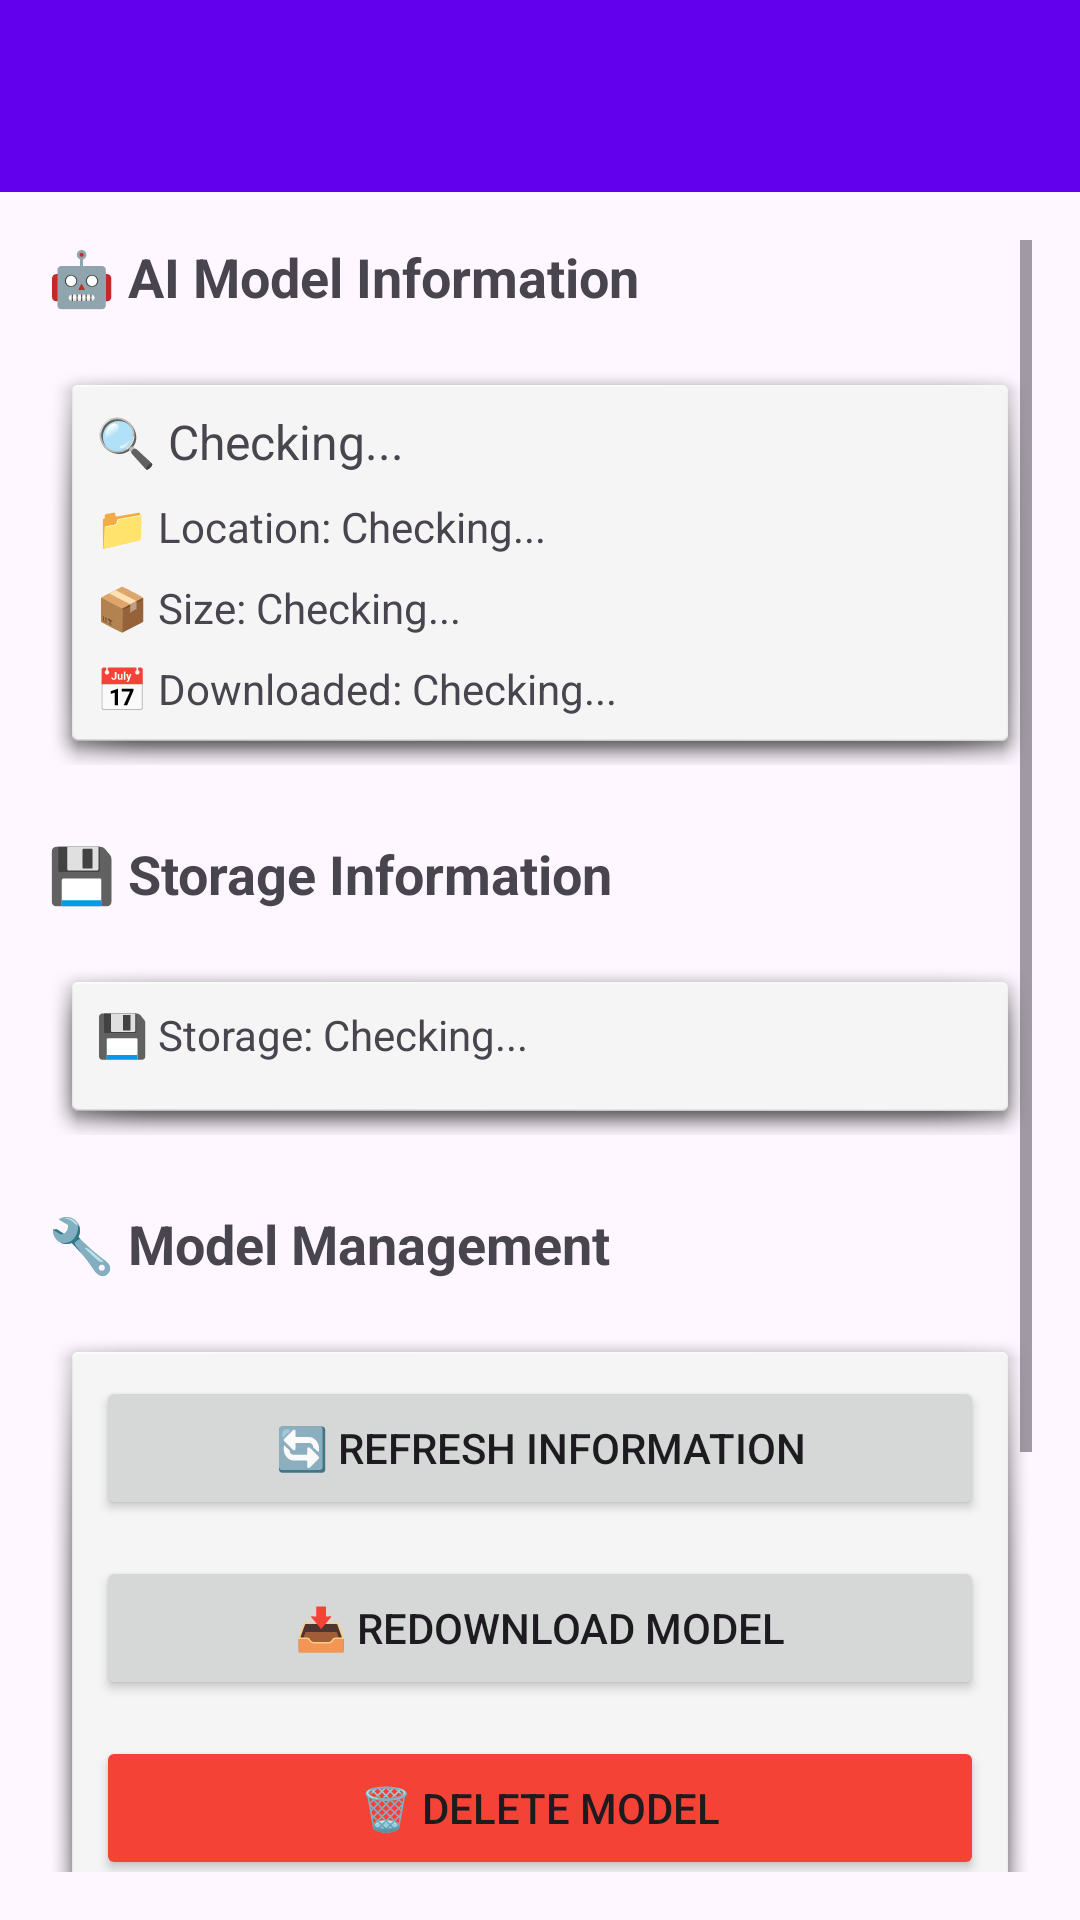

Write the Android layout XML for this screen, with the resource values it uses.
<!-- AndroidManifest.xml: activity theme Theme.Gemma3nApp -->
<!-- res/layout/activity_model_settings.xml -->
<?xml version="1.0" encoding="utf-8"?>
<LinearLayout xmlns:android="http://schemas.android.com/apk/res/android"
    xmlns:app="http://schemas.android.com/apk/res-auto"
    android:layout_width="match_parent"
    android:layout_height="match_parent"
    android:orientation="vertical">

    
    <androidx.appcompat.widget.Toolbar
        android:id="@+id/toolbar"
        android:layout_width="match_parent"
        android:layout_height="?attr/actionBarSize"
        android:background="?attr/colorPrimary"
        android:theme="@style/ThemeOverlay.AppCompat.Dark.ActionBar"
        app:popupTheme="@style/ThemeOverlay.AppCompat.Light" />

    
    <ScrollView
        android:layout_width="match_parent"
        android:layout_height="match_parent"
        android:padding="16dp">

        <LinearLayout
            android:layout_width="match_parent"
            android:layout_height="wrap_content"
            android:orientation="vertical">

            
            <TextView
                android:layout_width="match_parent"
                android:layout_height="wrap_content"
                android:text="🤖 AI Model Information"
                android:textSize="18sp"
                android:textStyle="bold"
                android:layout_marginBottom="16dp" />

            <LinearLayout
                android:layout_width="match_parent"
                android:layout_height="wrap_content"
                android:orientation="vertical"
                android:background="@android:drawable/dialog_holo_light_frame"
                android:padding="16dp"
                android:layout_marginBottom="24dp">

                <TextView
                    android:id="@+id/modelStatusText"
                    android:layout_width="match_parent"
                    android:layout_height="wrap_content"
                    android:text="🔍 Checking..."
                    android:textSize="16sp"
                    android:layout_marginBottom="8dp" />

                <TextView
                    android:id="@+id/modelLocationText"
                    android:layout_width="match_parent"
                    android:layout_height="wrap_content"
                    android:text="📁 Location: Checking..."
                    android:textSize="14sp"
                    android:layout_marginBottom="8dp" />

                <TextView
                    android:id="@+id/modelSizeText"
                    android:layout_width="match_parent"
                    android:layout_height="wrap_content"
                    android:text="📦 Size: Checking..."
                    android:textSize="14sp"
                    android:layout_marginBottom="8dp" />

                <TextView
                    android:id="@+id/modelDateText"
                    android:layout_width="match_parent"
                    android:layout_height="wrap_content"
                    android:text="📅 Downloaded: Checking..."
                    android:textSize="14sp" />

            </LinearLayout>

            
            <TextView
                android:layout_width="match_parent"
                android:layout_height="wrap_content"
                android:text="💾 Storage Information"
                android:textSize="18sp"
                android:textStyle="bold"
                android:layout_marginBottom="16dp" />

            <LinearLayout
                android:layout_width="match_parent"
                android:layout_height="wrap_content"
                android:orientation="vertical"
                android:background="@android:drawable/dialog_holo_light_frame"
                android:padding="16dp"
                android:layout_marginBottom="24dp">

                <TextView
                    android:id="@+id/storageInfoText"
                    android:layout_width="match_parent"
                    android:layout_height="wrap_content"
                    android:text="💾 Storage: Checking..."
                    android:textSize="14sp"
                    android:layout_marginBottom="8dp" />

                <TextView
                    android:id="@+id/storageWarningText"
                    android:layout_width="match_parent"
                    android:layout_height="wrap_content"
                    android:text="⚠️ Storage warning will appear here if needed"
                    android:textSize="12sp"
                    android:textColor="#FF9800"
                    android:visibility="gone" />

            </LinearLayout>

            
            <TextView
                android:layout_width="match_parent"
                android:layout_height="wrap_content"
                android:text="🔧 Model Management"
                android:textSize="18sp"
                android:textStyle="bold"
                android:layout_marginBottom="16dp" />

            <LinearLayout
                android:layout_width="match_parent"
                android:layout_height="wrap_content"
                android:orientation="vertical"
                android:background="@android:drawable/dialog_holo_light_frame"
                android:padding="16dp"
                android:layout_marginBottom="24dp">

                <Button
                    android:id="@+id/refreshInfoButton"
                    android:layout_width="match_parent"
                    android:layout_height="wrap_content"
                    android:text="🔄 Refresh Information"
                    android:layout_marginBottom="12dp" />

                <Button
                    android:id="@+id/redownloadModelButton"
                    android:layout_width="match_parent"
                    android:layout_height="wrap_content"
                    android:text="📥 Redownload Model"
                    android:layout_marginBottom="12dp" />

                <Button
                    android:id="@+id/deleteModelButton"
                    android:layout_width="match_parent"
                    android:layout_height="wrap_content"
                    android:text="🗑️ Delete Model"
                    android:backgroundTint="#F44336" />

            </LinearLayout>

            
            <TextView
                android:layout_width="match_parent"
                android:layout_height="wrap_content"
                android:text="ℹ️ Information"
                android:textSize="18sp"
                android:textStyle="bold"
                android:layout_marginBottom="16dp" />

            <LinearLayout
                android:layout_width="match_parent"
                android:layout_height="wrap_content"
                android:orientation="vertical"
                android:background="@android:drawable/dialog_holo_light_frame"
                android:padding="16dp">

                <TextView
                    android:layout_width="match_parent"
                    android:layout_height="wrap_content"
                    android:text="📋 About AI Model Storage:\n\n• Models are stored in app-specific external storage\n• Files are automatically cleaned up when app is uninstalled\n• Models work completely offline after download\n• Redownloading gets the latest model version\n• Deleting frees up storage space immediately"
                    android:textSize="12sp"
                    android:lineSpacingMultiplier="1.2" />

            </LinearLayout>

        </LinearLayout>

    </ScrollView>

</LinearLayout>
<!-- resources referenced by this layout -->
<resources>
  <style name="Theme.Gemma3nApp" parent="Theme.Material3.DayNight">
          
          <item name="colorPrimary">@color/purple_500</item>
          <item name="colorPrimaryVariant">@color/purple_700</item>
          <item name="colorOnPrimary">@color/white</item>
          
          <item name="colorSecondary">@color/teal_200</item>
          <item name="colorSecondaryVariant">@color/teal_700</item>
          <item name="colorOnSecondary">@color/black</item>
          
          <item name="android:statusBarColor" tools:targetApi="l">?attr/colorPrimaryVariant</item>
          
      </style>
  <color name="purple_500">#FF6200EE</color>
  <color name="purple_700">#FF3700B3</color>
  <color name="white">#FFFFFFFF</color>
  <color name="teal_200">#FF03DAC5</color>
  <color name="teal_700">#FF018786</color>
  <color name="black">#FF000000</color>
</resources>
